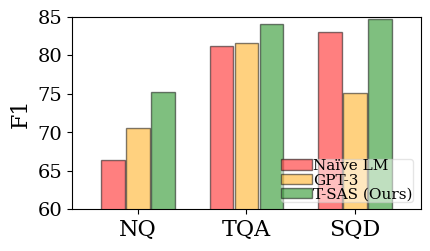

Write the Python code that produced this figure. (Note: this script raises an exception after producing the figure.)
import numpy as np
import matplotlib
from matplotlib import pyplot as plt

import matplotlib.font_manager

#matplotlib.font_manager._rebuild()

# font = {'family' : 'Times New Roman',
#        'size'   : 14}
# font = {'family' : 'Times New Roman',
#        'size'   : 14}
plt.rcParams['font.family'] = 'serif'
plt.rcParams['font.serif'] = ['Times New Roman'] + plt.rcParams['font.serif']


matplotlib.rc("font", size=14)

plt.figure(figsize = (4.5,2.5))

ax = plt.subplot(1, 1, 1)

width = 0.65

def create_x(t, w, n, d):
    return np.array([t*x + w*n for x in range(d)])

######################################################

value_naive = [66.39, 81.17, 83.00]
value_gpt3 = [70.57, 81.57, 75.16]
value_ours = [75.29, 84.01, 84.72]


value_a_x = create_x(3, width, 1, 3)
value_b_x = create_x(3, width, 2, 3) + 0.040
value_c_x = create_x(3, width, 3, 3) + 0.080


rects1 = ax.bar(value_a_x, value_naive, width, color='red', edgecolor='black', zorder=1.0, alpha=0.5)
rects2 = ax.bar(value_b_x, value_gpt3, width, color='orange', edgecolor='black', zorder=1.0, alpha=0.5)
rects3 = ax.bar(value_c_x, value_ours, width, color='green', edgecolor='black', zorder=1.0, alpha=0.5)


middle_x = [(a+j)/2 for (a,j) in zip(value_a_x, value_c_x)]



ax.set_xticks(middle_x)
ax.set_xticklabels([ 'NQ', 'TQA', 'SQD'], fontsize=16)

ax.margins(x=0.1, y=None)

plt.xticks() #fontsize=20
plt.yticks() #fontsize=20

plt.ylabel("F1", fontsize=16)

ax.set(ylim=[60, 85])
ax.yaxis.set_ticks([60, 65, 70, 75, 80, 85])
ax.legend(
    (rects1[0], rects2[0], rects3[0]), #
    ('Naïve LM','GPT-3', 'T-SAS (Ours)'), 
    prop={'size': 11}, loc='lower right', handletextpad=0.1, 
    labelspacing=0.01, framealpha=0.5, borderpad=0.01, ncol=1
    #bbox_to_anchor=(-0.01, 1.02)
)
#plt.suptitle("Effectiveness of Confidence & Uncertainty", fontsize=18)

######################################################

plt.savefig("/data/soyeong/prompt_test/analyze/plot/plot_outputs/gpt3.pdf", dpi=300, bbox_inches="tight", pad_inches=0)
plt.savefig("/data/soyeong/prompt_test/analyze/plot/plot_outputs/gpt3.png", dpi=300, bbox_inches="tight", pad_inches=0)
